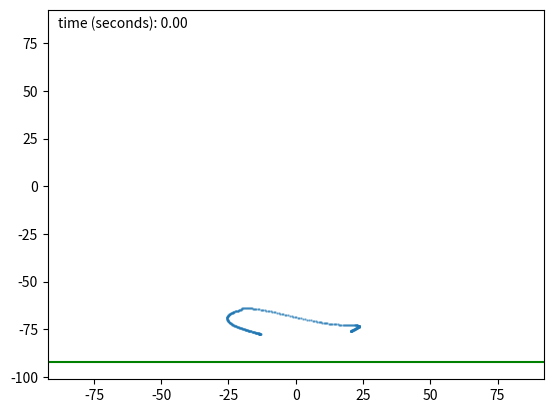

Reproduce this figure in Python. (Note: this script raises an exception after producing the figure.)
import pandas as pd 
import numpy as np
import matplotlib.animation as animation
import matplotlib.pyplot as plt

## This Code contains the animation considering the movement of torso (Hip movement) with the corrected step height

# Joint angles calculated from inverse_kinematic.py 
q1 = np.array([0.16987256809594342, 0.1681986723448008, 0.16727823205140013, 0.16728349136954135, 0.1672888419958587, 0.16639345152428353, 0.16549979137902104, 0.16514465538798406, 0.16468418598826773, 0.1637929132790248, 0.1629039301138273, 0.16250133842291103, 0.16207169073138217, 0.16122098521842143, 0.16033235860686257, 0.1599224660600329, 0.15887923535111415, 0.15673949324782077, 0.15457289865714308, 0.1524853500866341, 0.15047765554541015, 0.149114826850689, 0.14790249831745395, 0.14572525505505807, 0.14336849240279514, 0.14169311583966793, 0.1400221522330396, 0.1378224166187365, 0.1355244839773011, 0.1336069695234552, 0.13154196215355562, 0.12808689519737237, 0.12473306814547791, 0.1225449014540736, 0.12050877273857497, 0.11830857659369043, 0.1161420548277814, 0.11487741100744708, 0.11357792799554955, 0.11121424685900716, 0.10884240655056376, 0.10687664262638008, 0.10505367285961675, 0.10362007426724884, 0.10216556909394292, 0.10000171791420498, 0.09776632780072148, 0.09595029231468577, 0.0941906298070938, 0.0923760068934969, 0.09045774702847087, 0.08791936319273819, 0.0855933972220877, 0.08428582487256242, 0.0829507838671717, 0.08140550675187619, 0.07974940018470922, 0.0779218036558258, 0.07611030032227406, 0.07425306229128492, 0.07234744852378117, 0.07043544542186941, 0.06852111470318079, 0.066795189258956, 0.06529287396216454, 0.06384829913414158, 0.062474982429287396, 0.0612266592591022, 0.060082666992081535, 0.059098268797074915, 0.05822884940329365, 0.057547500990883016, 0.05722837503673106, 0.05739506598524691, 0.057607863645041446, 0.05734396313236978, 0.0568993501787487, 0.05663784091332169, 0.0568583681988426, 0.05779505809534524, 0.05888867950325305, 0.059202290848779926, 0.059636012934429994, 0.06110378675500816, 0.06309392072850484, 0.06541505439298256, 0.06781852335023308, 0.06971359400950261, 0.07197312202256856, 0.07500018919693896, 0.07809772274064875, 0.08132131111513163, 0.08469204985445566, 0.08821771261185773, 0.09181540057939208, 0.09558222723465581, 0.09955475490230148, 0.10396717731289629, 0.1084792620774655, 0.11265842814423088, 0.11687306096311345, 0.12114656523497724, 0.12577551804447018, 0.13093122185642625, 0.13617508632580932, 0.14135929697356753, 0.14666724797861175, 0.15213477143231469, 0.15758040716096944, 0.16248228876969162, 0.1673066840985945, 0.17296372657761627, 0.17850004155007104, 0.18347579376832446, 0.18846277113790344, 0.19347719594404422, 0.19860264172221698, 0.2044513236434985, 0.2109095665529972, 0.2176905809255838, 0.22428232372795898, 0.23038136866860692, 0.23643470718926296, 0.24231697527363538, 0.2484681617237734, 0.2552087080729454, 0.2620716455268707, 0.26843230794311246, 0.2747097927185268, 0.28135725095520414, 0.28835606745381914, 0.294982439113436, 0.30143051002545596, 0.30883968877439116, 0.3160656644682397, 0.32280872153063533, 0.3296351486648418, 0.33633562072386725, 0.34304943755263906, 0.3498421284957044, 0.3567519461761478, 0.3637426923271525, 0.37073070115847073, 0.377718140216873, 0.3847029897105292, 0.3924753373687344, 0.4004922550130209, 0.40751979657112425, 0.4145859623555993, 0.4225649559799861, 0.43063081313090557, 0.43828479819678035, 0.4454351042899447, 0.4521740148005021, 0.45892654836121805, 0.46582043102310555, 0.472429529848048, 0.47853997737750975, 0.48464949604196583, 0.4908720617270439, 0.49703898086865084, 0.5026690739011771, 0.5080094283967143, 0.5136073192967742, 0.5191695252091064, 0.5244411931218274, 0.5295192127577005, 0.5345597681062908, 0.5394413933044475, 0.5432999363547661, 0.5468216905959067, 0.5509483197727991, 0.5553695869700694, 0.5606621751831213, 0.5657120437570667, 0.5696236243496053, 0.5733631320953393, 0.5772260956717228, 0.5808414350412494, 0.5837793683213488, 0.5864419609222102, 0.5891603335288917, 0.5917392114943518, 0.5934973274081168, 0.5950867852975761, 0.5975639588272685, 0.5998678864272287, 0.6014521196607014, 0.6030721010452504, 0.6049612556430022, 0.6069523582557435, 0.6089306399599093, 0.6112106437061045, 0.6140011547672857, 0.6168997514816561, 0.6197939973311013, 0.6226504140132665, 0.6246558967927034, 0.6265635331806025, 0.6292923522265064, 0.6322352236248643, 0.635435778269662, 0.63839054347458, 0.6406996269325673, 0.6427509856568161, 0.6447852935390943, 0.6468440436155292, 0.6489244776966572, 0.6510542874561078, 0.6530816818319842, 0.6549350548583397, 0.6565736227064891, 0.6580711814238109, 0.6596790806968882, 0.6609647697633974, 0.6612073988946405, 0.6608783838409573, 0.6605610629779988, 0.6602312256703422, 0.6598047709573724, 0.6598722686615237, 0.6603636205152077, 0.6605285905893119, 0.6605729032383465, 0.6604520247764334, 0.659984283573982, 0.6596839023813637, 0.6597596745989527, 0.6598473337840163, 0.6599278675776936, 0.6599510868793383, 0.6597557496459552, 0.6589702457036082, 0.6572349295376447, 0.6554038783302831, 0.654097086401036, 0.6528268994439104, 0.6515326140345001, 0.6499498106474342, 0.6481331925558242, 0.6462522558701935, 0.6442440215844307, 0.6422586278295432, 0.6403355037225, 0.6385184693551709, 0.6372165368966578, 0.6360918527889678, 0.6344174230279507, 0.6327412608370093, 0.6324053906628833, 0.6319768795823042, 0.629489228683694, 0.6270496456273462, 0.6255639099056978, 0.6241013332413898, 0.622661765964063, 0.6212436068007303, 0.6199023687956609, 0.6183282785698987, 0.6165071073854085, 0.6148798766238108, 0.6135085152640092, 0.6121870679068389, 0.6104878776740343, 0.6090280947664586, 0.6074898710674281, 0.6058279068699035, 0.6050260397918312, 0.6043870191968064, 0.6029166724776227, 0.6016307428558141, 0.6007772818622044, 0.6000226233043024, 0.6000374982400989, 0.599945764829116, 0.599482291829889, 0.5990197329155689, 0.5988460449083954, 0.5987618435390811, 0.5984210259538707, 0.5979467106170966])
q2 = np.array([0.6946188074451891, 0.6945769310330472, 0.6945541609732078, 0.694554296400085, 0.6945544338276866, 0.6945314375494864, 0.6945083945583398, 0.6945008229066477, 0.6944918337139323, 0.6944687005425356, 0.6944455326632475, 0.6944382973353306, 0.6944313746501057, 0.6944087803719092, 0.6943854863997898, 0.694381009139331, 0.6943685718537057, 0.6943372089519545, 0.6943119051468324, 0.6942955928076661, 0.6942881999373427, 0.6943054527654015, 0.6943339061638241, 0.6943559689398442, 0.694396421191265, 0.6944678702947314, 0.6945521491677693, 0.6946275239268048, 0.6947167245700383, 0.6948587327154946, 0.695031059905964, 0.6951802561582828, 0.6953511282029803, 0.6955757611703911, 0.6958244145397282, 0.6961299124693326, 0.6964795851232152, 0.6968035266397269, 0.6971729470334329, 0.6976449173053305, 0.6981805561544051, 0.6987819919730335, 0.6994171099359296, 0.7000235777618757, 0.7006583928482459, 0.7013612266719417, 0.7021012965761735, 0.7028876306654642, 0.7037328088394998, 0.7047051846617385, 0.7057740257325621, 0.7068707639536618, 0.7080195973939494, 0.7091280122466127, 0.7103033470129418, 0.7116591139354546, 0.7130662786961549, 0.7145179080779528, 0.7160235504717326, 0.7176267269225012, 0.7193325219557407, 0.7211191313826358, 0.7229851182164801, 0.7249484864476753, 0.7270512833550011, 0.7293865721790547, 0.7319690893671973, 0.7347331583763272, 0.7376905584102076, 0.7408411628118784, 0.7442893343285928, 0.7480601525958093, 0.7520362101512111, 0.7561888175235936, 0.7604952873147394, 0.7649368912152791, 0.7698119398022455, 0.7751937814170775, 0.7807705263298651, 0.7864576966770974, 0.7923287776795093, 0.7987929409820915, 0.80581015005904, 0.8130967149269204, 0.8205247992717353, 0.8278855163533325, 0.8353799545468683, 0.8431168595871524, 0.8511372295549148, 0.8595881944539195, 0.8682338689279485, 0.8769127605052103, 0.885536315261463, 0.8940449911328754, 0.902660362702654, 0.9114389393186393, 0.9203396680998592, 0.9293723230790695, 0.9381859425220775, 0.9463304482229247, 0.9543806922225408, 0.9627486282552846, 0.9712030001774784, 0.9797462785333133, 0.9883623269760449, 0.9971465529603643, 1.0055752748058875, 1.0132542669927933, 1.020818067495733, 1.0286141082367213, 1.0363179527149387, 1.0437042855356982, 1.0510374452743954, 1.0584750552644338, 1.0659501148278925, 1.0735356519638324, 1.0808623883909636, 1.0878568185348467, 1.0948925151606574, 1.1019663828317534, 1.1090611823074044, 1.1156251913300612, 1.1224321163080941, 1.130155880965873, 1.138016263986879, 1.1459216184848642, 1.1539373629362764, 1.1651415363246929, 1.1772998680137787, 1.1868380608402114, 1.193624935891755, 1.1980465076939089, 1.2024566328636948, 1.2068998621175888, 1.2113210272532313, 1.2142213300442888, 1.2164069990086848, 1.2196695033616707, 1.2228478202296236, 1.2253376273315777, 1.2268218742570651, 1.2275878730081793, 1.2283480976702648, 1.2291153453516768, 1.2298754067714708, 1.2296844756994831, 1.229023644849225, 1.2293189121876464, 1.2293507408569804, 1.2280446948773716, 1.2261395825788226, 1.2242237389824009, 1.2216610051576637, 1.2177078022754348, 1.2134603567154163, 1.2100460254052199, 1.206412571618234, 1.201598886224396, 1.1960112546947412, 1.190032403814854, 1.184066224411181, 1.1786474855455462, 1.173274945788393, 1.1671081883149133, 1.1598055149643482, 1.1509103543077845, 1.1420787169385853, 1.1342996418881675, 1.1265965864046867, 1.118986248529058, 1.1114120346215837, 1.1035228411400635, 1.094357779985113, 1.083270667343442, 1.0710704036523935, 1.0586021548408382, 1.0462533311892073, 1.0340648920537503, 1.022946029519968, 1.0132956635828558, 1.0040418021444006, 0.994867101767239, 0.9857668087861933, 0.9767477692720069, 0.9678117064663686, 0.9591320509848803, 0.9507963749402494, 0.9426522728520933, 0.934593152998777, 0.9265741588289849, 0.9186383992200253, 0.9111756920828439, 0.9036996713180905, 0.8958392107160086, 0.8880696975513214, 0.880374862403164, 0.8728633293355269, 0.8655815797745287, 0.8584042309063397, 0.8513218301652017, 0.8443433116961986, 0.8378138057100312, 0.8315846550806847, 0.825312032896026, 0.8191607127266721, 0.8131739138453197, 0.8073654366473821, 0.8017407814647479, 0.7962440293059179, 0.7907537585145089, 0.7854563204278583, 0.7807435087849894, 0.7764111251782408, 0.7721463447461804, 0.768013550101195, 0.764058971772372, 0.7602880143036871, 0.7567326003072841, 0.753340966871888, 0.7500807337882613, 0.7470303941948497, 0.7444156971272774, 0.742261177461383, 0.7402970473330621, 0.7385575096122783, 0.7370089201227742, 0.735480792812954, 0.7339670805084193, 0.7324779040267714, 0.7310340675995779, 0.7296762472527073, 0.7285209828408588, 0.7274485515493511, 0.7263343224780756, 0.7251518235349375, 0.7238632888263244, 0.7225702186171321, 0.7212958018156758, 0.7200424916243156, 0.7187039476862158, 0.7174329859095576, 0.7163351472418384, 0.7152639990920971, 0.7142169786440463, 0.7131941360041513, 0.7121847001967091, 0.7111981723930317, 0.7102450422126415, 0.7093025092804651, 0.708245586556189, 0.7072032088848803, 0.7063958180551958, 0.7055849306963152, 0.7046825815212879, 0.7038180800940459, 0.7029916689198876, 0.7022035035334391, 0.7014501591028486, 0.7007363064940474, 0.6999953540645577, 0.6992277768407512, 0.6984849333624632, 0.6978027260559172, 0.6972723441559714, 0.6967457133572528, 0.6961975206891043, 0.6957344050579802, 0.6953300871759737, 0.6950035723705745, 0.6947816502979548, 0.6946381007478294, 0.6945957485174892, 0.6946050343115979, 0.6945968627542424, 0.6945923217801062, 0.6945983728143283, 0.6946051961568495, 0.6946025931341139, 0.6945996316809602, 0.694606812927517, 0.6946188074451891])
t = np.linspace(0,2.8,280)

#link lengths:
#Given in the doc
ground_height =92.4 #Height from hip to ground (cm)

l1 = 43.2 #Thigh Length : (cm)
l2 = 40.6 #Knee Length : (cm)

ankle_height = 8.6 # (cm)
foot_forward_len = 19.5
foot_backward_len = 26.2 - 19.5

#Plotting the figure for geberating frames
fig,ax = plt.subplots()

# Apending the coordinates for different links
hip_positions = []
l1_end_positions = []
l2_end_positions = []
l3_end_positions = []
foot_front_ends = []
foot_back_ends = []


for t1,t2,t3 in zip(q1,q2,t):
    hip_position = 2.5*np.sin(((np.pi/2.8)*t3))

    l1_end_position_x = l1*np.cos(t1 + np.pi + np.pi/2)
    l1_end_position_y = l1*np.sin(t1+np.pi + np.pi/2) +hip_position
    l1_end_position = np.array([l1_end_position_x,l1_end_position_y])
    l2_end_position_x = l1_end_position_x + l2*np.cos(-np.pi + (t1 - t2) + np.pi/2)
    l2_end_position_y = l1_end_position_y + l2*np.sin(-np.pi + (t1 - t2) + np.pi/2)
    l2_end_position = np.array([l2_end_position_x,l2_end_position_y])

    l3_end_position_x = l1_end_position_x + (l2 + ankle_height)*(np.cos(-np.pi + (t1 - t2) + np.pi/2))
    l3_end_position_y = l1_end_position_y + (l2 + ankle_height)*(np.sin(-np.pi + (t1 - t2) + np.pi/2))
    l3_end_position = np.array([l3_end_position_x,l3_end_position_y])
    
    foot_front_end_x = l3_end_position_x + foot_backward_len*(np.cos(-3*np.pi/2 + (t1 - t2) + np.pi/2))
    foot_front_end_y = l3_end_position_y + foot_backward_len*(np.sin(-3*np.pi/2 + (t1 - t2) + np.pi/2))
    foot_front_end = np.array([foot_front_end_x,foot_front_end_y])

    foot_back_end_x = l3_end_position_x - foot_forward_len*(np.cos(-3*np.pi/2 + (t1 - t2) + np.pi/2))
    foot_back_end_y = l3_end_position_y - foot_forward_len*(np.sin(-3*np.pi/2 + (t1 - t2) + np.pi/2))
    foot_back_end = np.array([foot_back_end_x,foot_back_end_y])

    hip_positions.append(hip_position)
    l1_end_positions.append(l1_end_position)
    l2_end_positions.append(l2_end_position)
    l3_end_positions.append(l3_end_position)
    foot_front_ends.append(foot_front_end)
    foot_back_ends.append(foot_back_end)

# Various attributes for the animation
gait_x = [pos[0] for pos in l2_end_positions]
gait_y = [pos[1] for pos in l2_end_positions]
ax.scatter(gait_x, gait_y, s = 0.6, alpha = 0.5)

l1_end_circle = plt.Circle([0,0], radius=4, fc='#0077b6', alpha = 0.5)
l2_end_circle = plt.Circle([0,0], radius=4, fc='g',  alpha = 0.5)
l1_line = plt.Line2D([], [], color = "#0077b6" , lw=2.5)
l2_line = plt.Line2D([], [], color = '#0077b6', lw=2.5)
foot_line = plt.Line2D([], [], color = '#0077b6', lw=2.5)
time_text = ax.text(0.02, 0.95, 'time (seconds): 0.00', transform = ax.transAxes)


ax.axhline(-(l1 + l2), alpha = 0)
ax.axhline((l1 + l2), alpha = 0)
ax.axvline((l1 + l2), alpha = 0)
ax.axvline(-(l1 + l2), alpha = 0)
ax.axhline(-ground_height, color = 'g') # Ground Line

ax.add_line(l2_line)
ax.add_patch(foot_line)
ax.add_line(l1_line)
ax.add_patch(l1_end_circle)
ax.add_patch(l2_end_circle)

plt.axis('square')

coll_points = []
def animate(i):
    t_ = t[i]
     
    l1_line.set_data((0,l1_end_positions[i][0]),(hip_positions[i], l1_end_positions[i][1]))
    l2_line.set_data((l1_end_positions[i][0],l3_end_positions[i][0]),(l1_end_positions[i][1],l3_end_positions[i][1]))
    foot_line.set_data((foot_back_ends[i][0], foot_front_ends[i][0]),(foot_back_ends[i][1], foot_front_ends[i][1]))

    l1_end_circle.set_center(l1_end_positions[i])
    l2_end_circle.set_center(l2_end_positions[i])
      
    time_text.set_text('time (seconds): %.2f' % t_)
    
    if (foot_front_ends[i][1] < -ground_height) or (foot_back_ends[i][1] < -ground_height):
        foot_line.set_color('r')
        coll_points.append(i)
    else:
        foot_line.set_color('#0077b6')

    return l1_line, l2_line, l1_end_circle, l2_end_circle, foot_line, time_text

anim = animation.FuncAnimation(fig, animate,
                            frames = 280,
                            interval = 2.8,
                            blit = True)

ax.set_title('Moving Hip Joint: After Increment')
ax.grid()
plt.show()

# Saving the GIF
writergif = animation.PillowWriter(fps=100) 
anim.save(r'C:\\Users\\<user>\\OneDrive\Documents\Sem 5\\ME 639\\Coffee Bots\Workspace\\gifs\\hip_move_after.gif', writer = writergif)